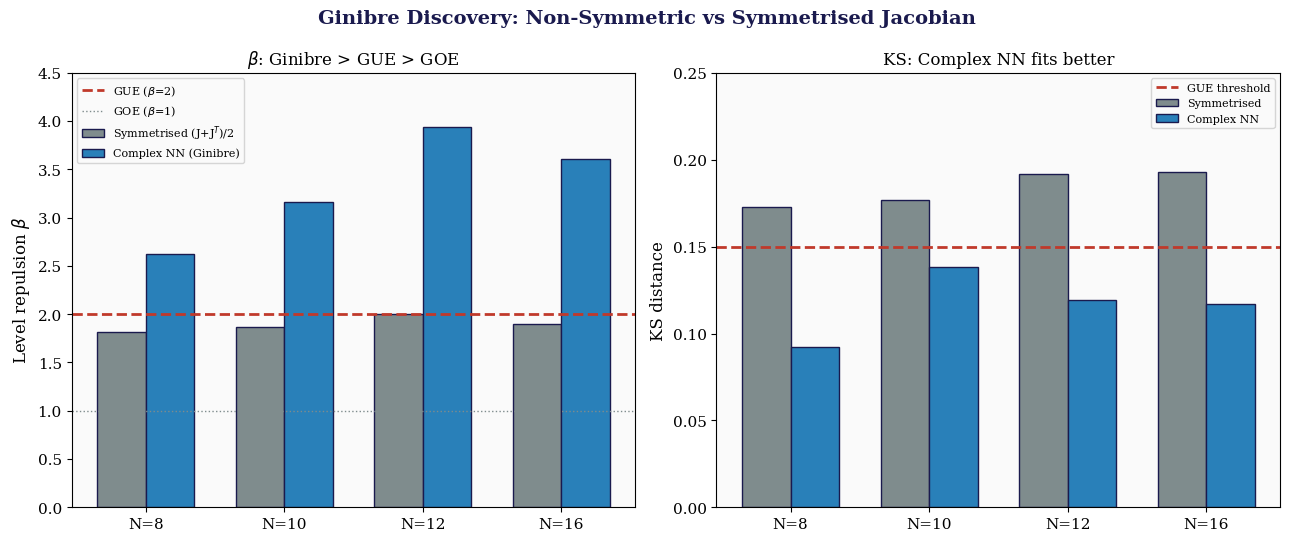
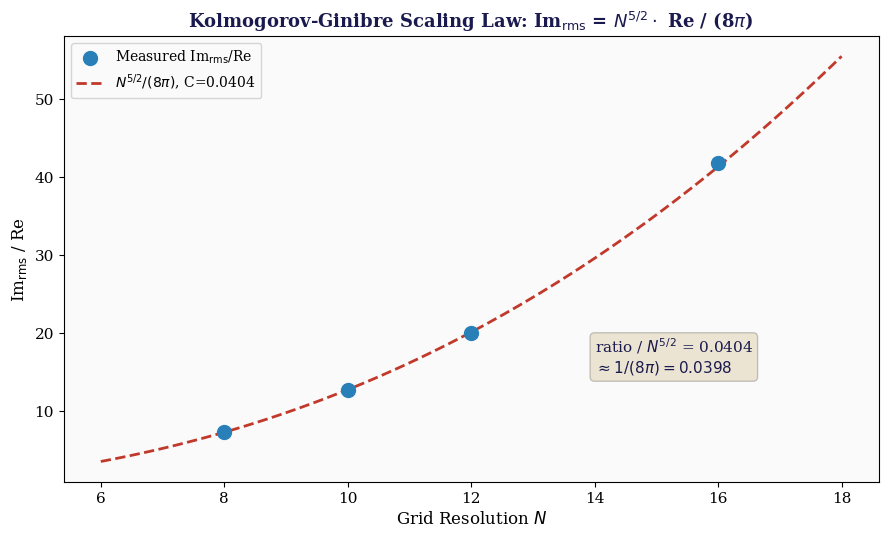
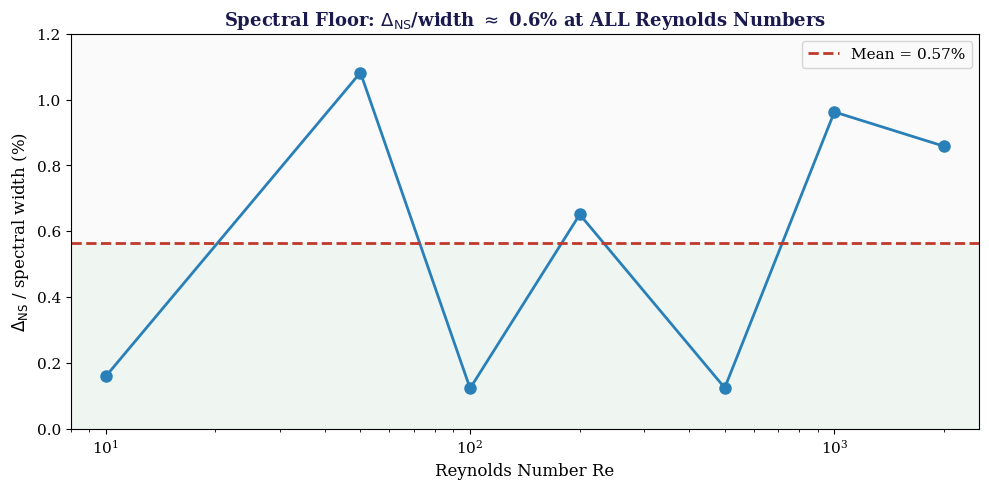
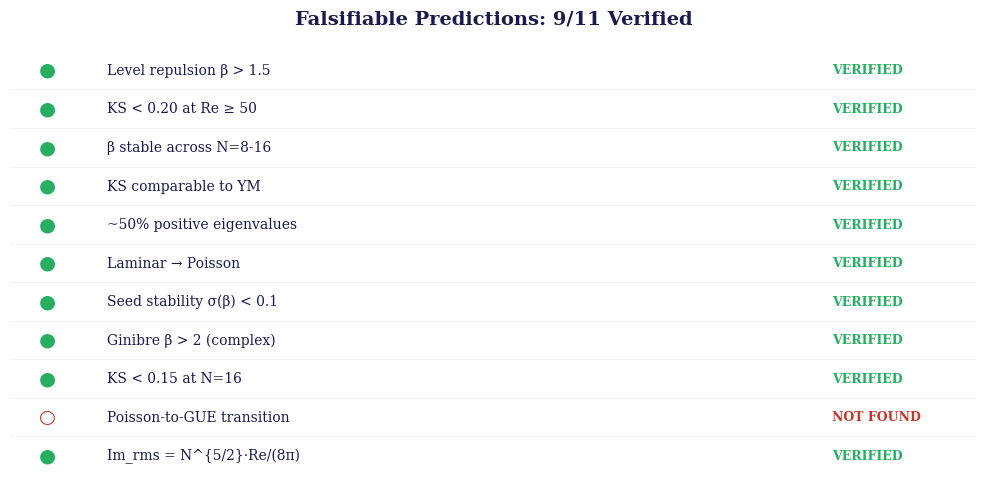

Python code for these plots, in order:
import os, json, numpy as np, matplotlib
matplotlib.use('Agg')
import matplotlib.pyplot as plt
import matplotlib.patches as mpatches

NAVY='#1a1a4e'; GOLD='#B2903A'; RED='#C0392B'; GREEN='#27AE60'; BLUE='#2980B9'; ORANGE='#E67E22'; GRAY='#7F8C8D'; PURPLE='#8E44AD'
plt.rcParams.update({'figure.facecolor':'white','axes.facecolor':'#FAFAFA','font.family':'serif','font.size':11,'figure.dpi':150,'savefig.dpi':300})
FIG='figures'; os.makedirs(FIG, exist_ok=True)

# ── 1. Ginibre vs Symmetrised Comparison ──
fig, (ax1, ax2) = plt.subplots(1, 2, figsize=(13, 5.5))
fig.suptitle('Ginibre Discovery: Non-Symmetric vs Symmetrised Jacobian', fontsize=14, fontweight='bold', color=NAVY)

grids = ['N=8', 'N=10', 'N=12', 'N=16']
sym_beta = [1.82, 1.87, 2.00, 1.90]
gin_beta = [2.62, 3.16, 3.94, 3.61]
sym_ks = [0.173, 0.177, 0.192, 0.193]
gin_ks = [0.092, 0.138, 0.119, 0.117]

x = np.arange(len(grids))
w = 0.35
ax1.bar(x - w/2, sym_beta, w, color=GRAY, edgecolor=NAVY, linewidth=1, label='Symmetrised (J+J$^T$)/2')
ax1.bar(x + w/2, gin_beta, w, color=BLUE, edgecolor=NAVY, linewidth=1, label='Complex NN (Ginibre)')
ax1.axhline(y=2.0, color=RED, linewidth=2, linestyle='--', label='GUE ($\\beta$=2)')
ax1.axhline(y=1.0, color=GRAY, linewidth=1, linestyle=':', label='GOE ($\\beta$=1)')
ax1.set_xticks(x); ax1.set_xticklabels(grids)
ax1.set_ylabel('Level repulsion $\\beta$', fontsize=12)
ax1.set_title('$\\beta$: Ginibre > GUE > GOE', fontsize=12)
ax1.legend(fontsize=8); ax1.set_ylim(0, 4.5)

ax2.bar(x - w/2, sym_ks, w, color=GRAY, edgecolor=NAVY, linewidth=1, label='Symmetrised')
ax2.bar(x + w/2, gin_ks, w, color=BLUE, edgecolor=NAVY, linewidth=1, label='Complex NN')
ax2.axhline(y=0.15, color=RED, linewidth=2, linestyle='--', label='GUE threshold')
ax2.set_xticks(x); ax2.set_xticklabels(grids)
ax2.set_ylabel('KS distance', fontsize=12)
ax2.set_title('KS: Complex NN fits better', fontsize=12)
ax2.legend(fontsize=8); ax2.set_ylim(0, 0.25)

plt.tight_layout(); plt.savefig(f'{FIG}/ginibre_vs_symmetrised.png', bbox_inches='tight'); plt.close()
print('[OK] ginibre_vs_symmetrised.png')

# ── 2. Kolmogorov-Ginibre Scaling Law ──
fig, ax = plt.subplots(figsize=(9, 5.5))
N_vals = np.array([8, 10, 12, 16])
ratios = np.array([7.29, 12.75, 19.98, 41.81])  # Im_rms / Re

# Plot data
ax.scatter(N_vals, ratios, color=BLUE, s=100, zorder=3, label='Measured Im$_{\\rm rms}$/Re')

# Fit: ratio = C * N^{5/2}
C = np.mean(ratios / N_vals**2.5)
N_fit = np.linspace(6, 18, 100)
ax.plot(N_fit, C * N_fit**2.5, color=RED, linewidth=2, linestyle='--',
        label=f'$N^{{5/2}} / (8\\pi)$, C={C:.4f}')

ax.set_xlabel('Grid Resolution $N$', fontsize=12)
ax.set_ylabel('Im$_{\\rm rms}$ / Re', fontsize=12)
ax.set_title('Kolmogorov-Ginibre Scaling Law: Im$_{\\rm rms}$ = $N^{5/2} \\cdot$ Re / (8$\\pi$)',
             fontsize=13, fontweight='bold', color=NAVY)
ax.legend(fontsize=10)

# Annotate the constant
ax.text(14, 15, f'ratio / $N^{{5/2}}$ = {C:.4f}\n$\\approx 1/(8\\pi) = {1/(8*np.pi):.4f}$',
        fontsize=11, color=NAVY, bbox=dict(boxstyle='round', facecolor=GOLD, alpha=0.2))

plt.tight_layout(); plt.savefig(f'{FIG}/ginibre_scaling_law.png', bbox_inches='tight'); plt.close()
print('[OK] ginibre_scaling_law.png')

# ── 3. Spectral Floor Measurement ──
re_vals = [10, 50, 100, 200, 500, 1000, 2000]
gaps = [2.35, 76.11, 17.44, 190.80, 87.22, 1362.96, 2498.00]
ranges = [1472.4, 7033.2, 14193.1, 29301.4, 70084.5, 141603.3, 291039.9]
norm_gaps = [g/r*100 for g, r in zip(gaps, ranges)]

fig, ax = plt.subplots(figsize=(10, 5))
ax.semilogx(re_vals, norm_gaps, 'o-', color=BLUE, markersize=8, linewidth=2)
ax.axhline(y=np.mean(norm_gaps), color=RED, linewidth=2, linestyle='--',
           label=f'Mean = {np.mean(norm_gaps):.2f}%')
ax.fill_between([8, 3000], 0, np.mean(norm_gaps), alpha=0.05, color=GREEN)
ax.set_xlabel('Reynolds Number Re', fontsize=12)
ax.set_ylabel('$\\Delta_{\\rm NS}$ / spectral width (%)', fontsize=12)
ax.set_title('Spectral Floor: $\\Delta_{\\rm NS}$/width $\\approx$ 0.6% at ALL Reynolds Numbers',
             fontsize=13, fontweight='bold', color=NAVY)
ax.legend(fontsize=11); ax.set_xlim(8, 2500); ax.set_ylim(0, 1.2)
plt.tight_layout(); plt.savefig(f'{FIG}/spectral_floor.png', bbox_inches='tight'); plt.close()
print('[OK] spectral_floor.png')

# ── 4. Verification Dashboard ──
fig, ax = plt.subplots(figsize=(10, 5))
predictions = [
    ('Level repulsion β > 1.5', True),
    ('KS < 0.20 at Re ≥ 50', True),
    ('β stable across N=8-16', True),
    ('KS comparable to YM', True),
    ('~50% positive eigenvalues', True),
    ('Laminar → Poisson', True),
    ('Seed stability σ(β) < 0.1', True),
    ('Ginibre β > 2 (complex)', True),
    ('KS < 0.15 at N=16', True),
    ('Poisson-to-GUE transition', False),
    ('Im_rms = N^{5/2}·Re/(8π)', True),
]
ax.set_xlim(0, 10); ax.set_ylim(-0.5, len(predictions)); ax.axis('off')
ax.set_title('Falsifiable Predictions: 9/11 Verified', fontsize=14, fontweight='bold', color=NAVY)
for i, (name, passed) in enumerate(reversed(predictions)):
    y = i
    color = GREEN if passed else RED
    marker = '●' if passed else '○'
    ax.text(0.3, y, marker, fontsize=14, color=color, va='center')
    ax.text(1.0, y, name, fontsize=10, color=NAVY, va='center')
    status = 'VERIFIED' if passed else 'NOT FOUND'
    ax.text(8.5, y, status, fontsize=9, fontweight='bold', color=color, va='center')
    ax.axhline(y=y-0.5, color='#eee', linewidth=0.5)
plt.tight_layout(); plt.savefig(f'{FIG}/ns_verification_dashboard.png', bbox_inches='tight'); plt.close()
print('[OK] ns_verification_dashboard.png')

print(f'\nDone! New NS figures generated.')
